pico-8 play session: hold → + tap 🅾, after a click and taps of 🅾, ❎, 🅾+❎, 🅾 in the second before t = 0

[t = 1 s] hold → ~1s, tap 🅾 ~2×
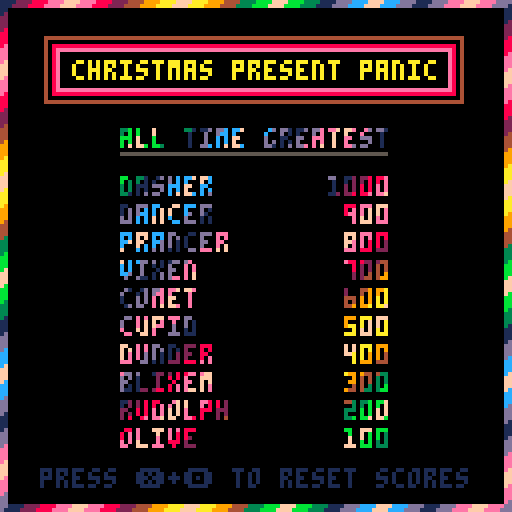

pico-8 cartridge
version 18
__lua__
--christmas present panic
--sorcery

--12/20/2019



function main()

_set_fps(60)

debug=false


story=[[
christmas time...

a busy time for most, but nary
a soul alive be as busy as the
jolly red man himself!

but there's some wildness afoot
this evening at the north
pole...

it seems in her desperation to
curb some of that business,
mrs. clause made a rash
purchase indeed!

"the gift master 3000! (as seen
 on tv!)"

it's not long before mrs. claus
realizes she has gotten much
more than she bargained for!

so, with the other elves on
vacation in tahiti, it's up to
you to put a stop to this
infernal machine!
]]

wontext=[[
b ivti gbmmt pwfs uif hsfbu
xijuf pg uif opsui qpmf.

xibu npnfout bhp xbt gjmmfe
xjui xijssjoh hfbst boe
gsfofujd dsboljoh ibt cffo
sfqmbdfe.

sfqmbdfe cz uif tpgu xijtqjoh
gmvssz pg topxgmblft esjgujoh
bmpoh uifjs voevmbuf dpvstf
upxbset uif fbsui cfmpx.

sfqmbdfe cz uif ivn pg dptnpt
txjsmjoh bcpwf jo uif opx
dsztubm dmfbs ojhiu tlz.

zpv ujmu zpvs ifbe cbdl up hbaf
pvu vqpo uif ifbwfot, mfbojoh
cbdl fopvhi up mfu zpvstfmg
gbmm joup uif topx't fncsbdf.

zpvs csfbui jt tujmm ipu, zpvs
diftu ifbwz, ifbsu qpvoejoh
bhbjotu zpvs fbs esvnt tp mpve
uifz njhiu svquvsf boe zfu zpv
gffm dbmn.

zpv eje ju. zpv cfbu uif
nbdijof. zpv cfbu uif peet.
zpv eje uif jnqpttjcmf!

cvu nptu jnqpsubou pg bmm,
zpv eje zpvs kpc boe zpv ofwfs
hbwf vq.

zpv joibmf effqmz boe mfu pvu b
mpoh tjhi, boe up uijol, uijt
xbt kvtu uif gjstu ebz po uif
kpc!

kvtu bt zpv gffm zpvstfmg bcpvu
up esjgu pgg up tmffq, zpv tff
tboub't tmfjhi gmz jo pwfsifbe
boe b tnbmm cpy cf upttfe gspn
uif tjef.

uif cpy gbmmt sjhiu joup zpvs
mbq xjui bmm uif hsbdf pg b
gfbuifs gspn uif tlz.

zpv tju vq fopvhi up pqfo uif
cpy boe jotjef zpv gjoe b
qbsdinfou, spmmfe, sjccpofe,
boe xby tubnqfe.

cfjoh dbsfgvm up opu ebnbhf ju,
zpv dsbdl uif xby boe vogvsm
uif qbqfs.

"jo uif obnf pg uif opsui qpmf
boe cz uif qpxfst jowftufe jo
nf cz uif tqjsju pg disjtunbt,
j ifsfcz efdmbsf zpv bo
pggjdjbm disjtunbt fmg.

tjhofe, tboub dmbvt"
]]

chr6,asc6,char6={},{},"abcdefghijklmnopqrstuvwxyz.1234567890 !@#$%,&*()~_=+[{]};:'|<>/?"
for i=0,63 do
  c=sub(char6,i+1,i+1)
  chr6[i]=c
  asc6[c]=i
end

char6=nil

mastscores="dasher,1000,dancer,900,prancer,800,vixen,700,comet,600,cupid,500,dunder,400,blixem,300,rudolph,200,olive,100"

cartdata("sorcery_christmas_present_panic")


if dget(63)!=1234.5678 then

  savescores(mastscores)
end

logo="a<;9bk]5?>x4@>#91o;k7>}5?>@y0<#8rsy b(sy?n@e?f@e?rxy0ei!co$6y.;0b%sy?nhead_5_bb~q<h37rc6toi!cgz6vkiidkz6$e]5+bb~q<x2qame?rxy90i!cg$7rk#ig8sy/vb~v2xfax_57n=68ei cg$6r8y0bs=6#e!5q02e}br=r<xy9e;ibkz7rky0dk=6qg;l6e!522hh?fwkkg:6roijd/ci7>}5?>h277s78ey0eo$6 i;l7>}5?>h27>cibkj7vk;l!e!522hh? gkakz7xk;k%:hejh_3q02e?f]27b}y a#0iw$6#i!26nxy/vb~v2xfax_57rhy+j!ip4ij8vxy=f]5+bb~q<x2qame?fh6_fg36vxy7#;l0zhy=f]5+bb~q<x2qame?jy27rhy{jgkb/sy=fw36jxy_f;5s<x2s[}6=fg36z@y@e#j0jsy[fg36jxy=j;5?>@2bc56=fg36zhy~f!jbs8y=vw36nhy+f!2e/}5/ji<boxy+fw37fhy!e;i7 @y+*]2bc?6?>x4cg56[$g28jxy e#i7_hy_jgk7rx6=p;5?r@6=hy3738y{bwjbkcy>n!k7vx6[p;5?j;<b.xy$eg3 bs68aw58*sy]f#>d/@4co)6}f]k6f}y=fw68a]2 nxy&e]3c4)6?rh7+ly47*=y]bw68a!27nsy+bgl7 x6;?#7]h;47_sy}bw68a!26vcy[b]k7$}6??5<c=xy,i]36f#i7fhy ag36*sy>r;?'p#57 8y:bw69aw27rcy[b]k7>x2j(57?jxy$a]46f;i0nsy[b]k7>@4n/}377cy<bw6,ew36*sy?>}5?bxy#a]2 jhyb(cy{f]k7>}5?>h277cy_j]i7bxyb(sy=jgl7>}5?>h277cy~f!j6bhy6eil0:8y?>}5?fgk6bhy@igib/=l6m]5pp<5'fwk73sy7e;l)asz{><+d?x28>=i6js8)0czp?&+|nglc4c80e;l0<2~5m_+b,wles=77q;l7[<h5mr+ >=9cgz6)&<h5[_=6>8ibs:7tgylj?_h52r=)es6rwy b=s=5<_h36<jkg:6vg#icwc=zq/hva:h362jb%$6qgy0bg=602<g7ly;5qb05<regts6zsy0bcc782&h6ti;5qb05<_ehls6sk;0dcj7rgiih?be7di;bc4e9}r05<rfhhs6t4; ac8_4m4e6dy;ao467+r05<bggp#0f.$6f?r;_n469ti;2e:hq0|hfty0hkz6f?be7t@;eg766)705ale~cb&qale+/befty0egz6f?re7x};ao_66)b06c$h~cb&qale~cr&_f|hrum8rcy_5e7;{f467t;;1aj#q]b&qale~cb&qe|2_/7ee@y_5er;ak(27l;:3ej#q=b&qale~cb&qe|2+/7efxy_5eb:bs(67dx;5eb07c:g~cb&qale~c_&=b1m_/_efli_5e7;=j467ly;=j(hrg.0.ele~cb&qa,m_cx&~q|htqm6e?re6db;{f460xh;4a:#q%b&qale~cr&+ilm_kh&5q__5ib;qaoe6t};ag438|b09c$g_cb&qal2=gt&~e|2_/rfe?7e6db;qaoe6h@;bgo67px;5e:#r!b&qale~o}&~e13=/bfc?bf6db;qaoe8p#;ag(26?r0 czg_cb&[f1m[wh&5ub~5yb;qaoe6db;qiy;~fo60?b0!gzg=k@&_e,m_k@&5<7h6db;qaoe6d7;=b467?ber4k01q1m[kt&~f|h5<re6db;qaoe6db;+n/hqej%r=r&~i,2_k+*5<7h6db;qaoe6db;+f/hqe$%q]7&{f1m_s+&5<bh6db;qaoe6db;_f/hqe:%r'r&{nlmtmd&5<rh6db;qaoe6d7;5ar0*c:h_s@&[e7m~/_h46/hqe$,q/be_g}&_mln~/_h5<_fr/.05a_&ralm_c+&_e|h5<_hvi:,7g:huelm~gd&rm|h5<_hui:,0c:hualn~/_h5<rgr/%$q/bf_kt&52b&5<_hqa:,@g:huq|hxi|h5;r0)8.05<7h{/_h3a:,%c:h5[_*5<bhq/%%q/_h.&|h5&b0)%k05<bg?/_hza:,%g:h5e_)>/_hraj,7+k05[_)?!|hwi10%o/%q/bg?/|)?!l0$w(%q/|)?/|)?k10#c428@.0?/|)?/|)=g:$7lh;$g:)?/|)?/,&r4k;f4%0?/|)?/|)_kj%6px;@c:)?/|)?81ork'08g/269.0_<|)?/|)=%906o$mqgk77@.0[<|)?/|(<ej#s.d07ti$tkk0/<|)?',pu8t;[bo =iz#q/tm?/|)]/dmu%d;[f4osc.0?i+)?/l&?i90<ao7~boprc.0?m+)?=|p>i,m61i;/m:p{<|)]/tp+sd6{b;p_i:p}<|)_kt&?69&]eo37?9ms/do?],m_/do=8d;[f/n=!90?#+)}=t&?i1o6ti26,9&?[d&:<1&>i,p_(d;gcop_/9p_89)>i,p_(d;ao@6?e|p:a|m_4+(>m1p==d;{b/p=e|p:a|m=.d(=elo+]t&>eo37?+m=/do_o+&{ylm_8d*<e|p6ti26?9n=/+n=o+&[2,m~ot*<a|p~2i;?6t&?69&+mln[gd&[ulp~/tmcg@66?9o_/9n+s+&[e1m~st*|e|p_e43a/dp_/9n[s9&{e|m]%t&?md;{f/p>i|p{y,m+4+*'a|p[e436|+;>e|p{2,m+s+*'a|p{ao7_b4p }t&?ud(~q,m}%d&?yd;gc4p7lx;>e|p{[1m;!d&?296_ji;>ao37|t&?qd(_elm;8d&?6t;{f4p6xx;/e|p+0|m}8d&>e1o61x;>a42f/t&?m9(_y|n_=+&:a(37}t;bk@6?a|p[#lm].d&<u1o6p}66|t;[f;p~a|p+#lm{/+m]%d;_vy;>a46[b/p?y+)~wd&|2,o7t#26+9;ckh;?<9n?wd&|6|o6li38@9;_jy26?+p};|p_0|o6h#3bc(n7di3cg4o_/dp</tm'=d;]ji'co@66,9&?&d)+a|o|=t;[ji3bo@6+by;'m|p|#|p~~1p7px6[ji3box;|q|p'#|p~~,p7h@6[ji3bkx;<u,n~/9m;kd&<;,p7d@6[ji3bc@;<2,n~/9m}/dm//9;bs@6[fy;/2|p'2|p?/tm8t@6[j/p}4d&?it*?a+)~/9m0d@6_n/p~0|p'u|p~<l&?y+:?mt(?&+&?e+)_/+p?a9(?~9&?e+)_/+p?a+(?&9&?e+)=/+p/~|p<e|p_<,&?<dp/4d&?qd&?e+)+/+p'<l&?~d&?e+)[/+p}<,&?<+p?.|p?m+)[/dp~"

ywin="a6b25e_tjf:tcnk06ojty2>gqhb24a}fnv'tln:tbz7{3i*e9?b2r;0#t/[te*we2@r{ruof~$_r7we#w/0q78[16f7}xu3e7px;32[#fz:tdbkr)37{4u*e6xh;2yu$gn:tcb.r)fb[x2*gwpb;[fog~f7r0g$rr/0r8ce.vawewt_}vxr;_n4e~3_qqi[#s/et7fky6.gh3t_]vawe!@_qri[#s/eq6gu#eng##fb]v;3fu1ryti42697qsmu#t/eq9k[zqo!fzx7}1ugf6h@;yaee~j7q7o:tcb.q#f$yri3f59*g$rb;_j(hcb'0pruy;b:2qu*gtp_]v~wf9dh;saxgcf:tenw0}b:2r23fy5_[v[wf8hx;2<[r8n@0[bb0x<>[5e71ra@e7lx;.ecypn0y;fz2sa:[run#wlr]z<wywa4299bi8>uq8*x0~br[q(>#v1b{w<]ywa428dh;ve=ypj!5qcherd${tc*#yx_[r<g.wao28lh;se8zlb!g{jb0ren0qd'[rk>#rdr]x0@1xm427hbi# uyr0we=fr[q!30td.[7c*et,_5$rb2ri(28ds.gnwe!f7yqihesdj]r(>g?3@zye427h=.djw2rq]e9fr2qan#qdz[6gn#5d>f?{hzya427ds1bj]2qmgf br2qin0rhk]ry>e?>}297b;_boi,$xe7rryrage7b72q2>erd.[z<}5]jge~3r;66!5qegf6jbyrawe~r_[segeu1_5?$xyze8z?fhe7bb<qmwe6nb2re]erd7yrm*e?>}5~b]e~nbi!>}2qege~d_yqege7bbu5a3f?>}5_3bi >x3qege~drzqi]e&*_5?{@f6q]5}fbysm!f(vrzr<}5<vbi0>x4re!e6f7y5iryxege_v_5?rxe~fbi0>}4re]e@jr.riwetfbytmwe?>}2tacz?*xuuigg%zbvrawe7r_5?n@e6q]5>fve6rrv32{2teges>}5[fbi0b}&:nl5rj_xz_he7j_5?vhe6ug2~g9&{j1m_(}e|${5~r_59@};[bsz_b|m_kx&{a|5?>}5<b468x@;bg/2 jh&~e1m[g9&_a|5[3/5?>h;dg(27xi;+v!2~gt&~mlm=kt&?j@;ek/5?:h;ag460h#;bc/20n@&~elm_ct&=i|5_j/77?}5/b467d;;ak(67phz[f|m_o9&?j@;jg/5?{@;ago67dy;cko39rx*~2|5=j/87?}5>f/67p#;]n]2~o+&~a|m_/@;oc/5?_x:a4/39j}*=2157?i67,@g?rh;doo66py;]j]2~wh&=a13~=x;c(/669@eyl_5_3(6@x@y=b13_kd&{b|4 ,@;bc/3r~*e?b436li;{b438j})+%};?fo67t}e4hr56xx;cc436xxy+b13~od&{b148?@29l@e5l3e<>/;{f]2~wh&+a13~!x;?r@;=b_}vh_46xh;dc436xxy+b13~od&{bl47x@|_f42r<*{q&h;{b/66xh;{f]2~wh&+a13~8h;+vo/9hh;_br{x03e'b436pi;{b436rh&{b|m~wh&}fo29?p<0dhevdr>uyne'b436pi;{b436rh&{b|m~wh&}n/?[p4ewh_>sqne'b436pi;{b436rh&{b|m~wh&}j/?]loevl7/rm3e:b436pi;{b436rh&{b|m~wh&qyx;?lr>qaoetlr?rmne:b436pi;{b/4~wh&+a13~gba[boe{pb>qipe[l7[r<p<qmne:b436pi;{b/4~wh&+a13~gr;+boe[d_<q2pe[l7[qi5f=l7<rine;bb;{b/66xh;|>|&ri/2qqpe?l)esdr<rm}e=fr<qine}fb;{b/66xh;?3xg6dx;=b_?;l7[qepe_fq2rexa~fb<qine]fb2)p/5}7r;_f42q<p/sene=db2aehasaha_ba2qapesdb3=&he?>x2xa(27hxe>d_<a2b[qm5g+bb<qe3e+fd&~#xe?>@2ve429hhe}db>qepasiha_bb[q#pe_pr<qa3e_nt&_6xe?>h3te(27d#;vipe[tb3qaxeqd7/q2peqdb2+qlm}f_5?zxe7lx;dc4e=zr<tyhe+a_>t2)e=y1m{f_5?7x;=fo77dr3x2xe[a_?=d7m:k92r<}5:jo271i;r<h3qeon?hpa_~,m~f_5?_@;hgoe?nxe7xd>r05m?gde?>}575i;r6hea2xe6di;{qpf[lt)=<}5?j};fc(e]f73ra466pd&_[)m|k+5?>@39ty;sqxe[jr;bcon~g+/+0,m?>}5'j477hr4raq;cgon~kd/[2,m?>}5/jo77pb3sio76t9&?e1n?>}5?jx;fk(fae(76x9(|<}5?>x389#;am/77xd('<}5?>h47,;;jg(n{8+5?>}5<fo979y;;m1o?>}5?{h;mgo879+&;<}5?>@e|f/875#;;m|nq[xe?>}5qaye'f/875y;:m|nr#}e?>}5qe#e:j4871#;:m|nr6@ebc_5?vhe;b_6r6@;jg478hho+.9e}f_6q<}5{bb4qqie[b_289y;do(2;i|nsehe=rr6r<}5{f_3qeif=fb3)h(e=79&}ir2qa}e_hb6q<}5]f_3tm5f{>7e=79&]mb2tu)e?>@3r2@e]p_3wmxf=3+&]e72s25e?>@3qaie]fr/r2@f+nr;=fd&[m1naqxe;d_5?3heagr3qype+d_3wm@e8lxm:kt&~uhe:d_5?3hebcr3q&pe;n(f8di;=f9)~uhe+db>q<}5}br6qm}e=d_<qepe_j+26l;:cc(2_~,m{br>qipe?>@3qiye~br2qape}dr<qa}m+fo96lxm|ot3q0pe~j_5?jhebwr2qape=p7<qahm_cd36xi;fc(2_&|m{br<qy)e~d_5?fhf=lr2r0pe_elm[b476xi;=f9(+yhe_d7>qe5e]j_5}jr>rmha}drm_gd36xi;fc(2=6ln~f+2qepf=db<ry}e?zxe;db2_exe[hbm=ct36xi;fc/2+q1n_nt2q6?e{fr6q<h3rahe{d7<qa@m_zrm_gd3qeo76p#;+brp_bt&~exe]h_2qixecc_5[nr<qype~n92=q1m{f_'rixed792~i|mxmxe~j76r<h3rape:dbn=ft*_q}hrexejbb3_qln}3b6q<@3sype_d7m~gd2=ulm[>_e~b7srm@m}.t2sm)e?3@e{dr<qad&~aln{gd35mb2q&ee{j9(_exe]h_5}fr<qipe_dr&~&1m[>rflbr3=0|m~b7<qqpe?7xe_lr<qad&=&lm[>rflbr3_2|m~gd2qupe_d_5=rt2qupe~elm~jt(_m}hvqeefbr3_u1n~gd2q6pe?jhm=gt2sepa_a1m~rd(_m}hviuefbb3=u1m_bt&_ahe_db>u<xm=wte_e1m=n+*_qhg~3r2wmue[jd*_ihm_gd2qe?e_dr<r<x2_u|m=gd3_6,m{rr3s6xf~zd*=ixm~gd2q2?e?r}m;gt3_01m?>x2_a|m{k92_a,mru)e?3xn{gt3_#lm?>x2_#1m+f9&=y72=<@3=u1m]b+&}<}5_jt(~uxm+sde{alm?7xm[g93_ilm?>@4]mlm{f+*{e1m? hm{c93_e1m?>}5~f9&~uxm>k+5'fd*_uxn?>}5~f9&~uxm's+5|fd*=u@m?>}5=jt&~uxm}s+5?bt*[<}5? hn{b+*=<}5=bd(_<}5?$}m[f9*_<}5_n9&}<}5?>@2=ylm?>@2_q|n?>}5?b@m}g+5?jxm+g+5?>}5}f9&~q1m?>@2_i1m?>}5? hn+g+5?nxn?>}5?_@m+c+5?v}m?>}5?>hm=g+5?>}5?>}5:jd&_<}5?>}5?>x4[<}5?>}5?>}4=<}5?>}5?>}5?>}5?>}5?>}5?>}5?>}5?>}5?>}5?>}5?>}5?>}5?>}5?>}5?>}5?>}5?>}5?>}5?3h2"

_n=nil _0=false _1=true hu=0

first=1

wingame=0

gameovr=0

fadedir=0 fadepos=0

scrn={}

butn={} butc={} nobutn=0
for i=0,5 do
  butc[i]=0
end

gamename="christmas present panic"

colorset={4,0,8,14,0,10}

lev={}
lev[1]={1,1,1,1,1,1,1,1,1,1,1,1}
lev[2]={2,2,2,2,2,2,2,2,2,2,2,2}
lev[3]={3,3,3,3,3,3,3,3,3,3,3,3}
lev[4]={1,1,2,1,1,2,1,1,2,1,1,2}
lev[5]={1,2,1,2,1,1,2,1,2,1,2,1}
lev[6]={2,2,3,2,2,3,2,2,3,2,2,3}
lev[7]={2,3,2,3,2,3,2,3,2,3,2,3}
lev[8]={1,2,3,1,2,3,1,2,3,1,2,3}
lev[9]={1,3,2,3,1,3,2,3,1,3,2,3}
lev[10]={1,1,2,1,2,2,3,2,3,3,1,3}

sc=0

wontext=decrypt(wontext)

::hi_scores::

skip=0

loadscores()

if gameovr==1 and wingame==0 then
  hiscore(1,nam,sc)
  savescores(scores)
  gameovr=0
elseif first==1 then
  fadeout()
  fadedir=-1
  hiscore(0)
end

loadscores()

men=3

bigt=0

box={}

hit=0

tmo=rand(60,120) tms=120

mx=1 mxa=.5

ce=0 hx=60 hsx=0 hsy=0

boxc=1 cea=.1

bt4=0

perf=1

bonc=0

nokey()

if first==1 then

fadeout()
fadedir=-1
t=0
b=rnd(128)
c=0

repeat
 cls()
 spr(128,36,0,7,2)
 prit(16,"presents",7,0)
 prit(36,"dw817",7,0)
 prit(60,"chris",7,0)
 prit(84,"scrub",7,0)
 prit(108,"cable",7,0)
 for i=0,127 do
  for j=0,127 do
   if(pget(j,i)==7) pset(j,i,(i+t)%6+8)
  end
 end
 spr(137,58,24,1.5,1.5)
 spr(141,58,48,1.5,1.5)
 spr(135,58,72,1.5,1.5)
 spr(139,58,96,1.5,1.5)
 prit(42,"programmer+pixelart",7,0)
 prit(66,"artist+illustrations",7,0)
 if(b>1) prit(90,"titles+musician",7,0) else prit(90,"boom operator",7,0)
 prit(114,"crosscheck+writer",7)
 t-=0.7
 c+=1
 if (c==30) music()
 flp()
 holdframe()
until btn(4)
nokey()

end

if (debug) goto skip

if (story>"") tellmeastory(story)
story=""

pal()
fadepos=0
if wingame==1 then
  decompres(ywin)
else
  decompres(logo)
end

if wingame+first>0 then
  for i=0,255 do
    for j=0,i do
      pset(i-j,j,i+j)
    end
    pause(2)
    for j=0,i do
      pset(i-j,j,sget(i-j,j))
    end
  end
end

reload()

if wingame==0 and first==1 then
  pause(40) sfx(52)
  prit(69,gamename,7)
  pause(40)
  sfx(58)
  prit(120,"press a key to begin",7)
  music(1)
elseif wingame==1 then
  music(3)
  waitkey()
end

if first==1 then
  waitkey()
end

if wingame==1 then
  tellmeastory(wontext)
  k=""
  hiscore(1,nam,sc)
  savescores(scores)
  if k=="o" then
    hiscore(0)
  end
  gameovr=0
  wingame=0
end

::skip::

if wingame==1 then
  hiscore(nam,sc)
  wingame=0
  goto hi_scores
end

cls()color(7)
fadedir=-1
fadeout()
fadedir=-1

c=0
sfx(52)
repeat
  cls()
  if c%4<2 then
    prit(61,"press 1 player button",7)
  end
  c+=1
  getkey()
  flp()
until anybutn
nokey()
sfx(58)
fadeout()
fadedir=-1
first=0
sc=0
music(7)
repeat

if (hit==-1) sfx(51)

update()

spr(27+perf,81,0)

for i=2,men do
  spr(26,80-i*8,0)
end

sspr(16,8,16,16,mx,9)

spr(10,0,ce*6+cea+13)
spr(13,120,ce*6+cea+13)

if cea>0 then
  if ce==10 then
    wongame()
    cls()
    goto hi_scores
  end
  cea+=.1

  poke(16676,cea+ce*6)
  sfx(57)

  if cea>=6 then

    mxa=.5+ce*.05

    cea=0

    ce+=1

    sfx(56)

    perf=1

    bigt=0

bonc=0

  end

  bigt=0
end

for i=1,14 do
  spr(11+mx%2,i*8,ce*6+cea+13)
end

if (hit==1) sfx(59)

if (hit>0) hit+=1

if (hit==80) hit=-1 men-=1

if men==0 then
  gameover()
  goto hi_scores
end

if hit>=0 then
  spr(52+hit/16,hx,116)
else

  sspr(100,18,8,12,hx-1,114)
end

if (btn(3) and ce<=3) hit=-1

if hit<=0 then
  if (btn(0)) hx-=1
  if (btn(1)) hx+=1

  if ((btn(5) and bt4==0) or btn(4)) and hsy==0 and hit<=0 then

    hit=0

    hsy=112

    hsx=hx+1

    sfx(63)

    bt4=1

  elseif btn(4)==false and btn(5)==false then

    bt4=0
  end
end

if hsy>0 then

  spr(58,hsx,hsy)

  hsy-=2


  v=ce*6+18

  if (bonc==0) v=0
  if hsy<=v then

    hsy=0

   if (#box>0) perf=0

  end
end

hx=mid(0,hx,120)

mx+=mxa

if (mx<1 or mx>111) mxa=-mxa

if bigt==1500 then

  addbox(mx+3,18,4)

end

bigt+=1

if (bigt>1500) bigt=1501

if tmo>0 then
  tmo-=1
else

  if tms>0 then
    tms-=1

  elseif boxc>0 then

    if ce>0 then
      addbox(mx+3,18,lev[ce][boxc])
    end

    tms=(10-ce)*10

    boxc+=1

    if (boxc==13) boxc=0
  end
end  

for i in all(box) do

  if i.a<2 then

    if (i.t==3) sfx(60)

    i.x+=i.ax
    i.y+=i.ay

    spr(1+i.t*2+i.a,i.x,i.y)

  else

    spr(34+i.a,i.x,i.y)
    i.a+=.1
    if i.a>=10 then

      del(box,i)

      sc+=(i.t+1)*10

      if (i.t==3) sc+=60

      if #box==0 then

        tmo=rand(60,120)+60*ce

        boxc=1

        cea=.1

        if perf==1 then

          sfx(55)

          perf=2

          men+=1

        end
      end
    end
  end

  if abs(hx-i.x-3)<5 and i.y>=112 and hit==0 then

    hit=1

  end

  if hsy>0 then
    if abs(hsx-i.x-3)<5 and abs(hsy-i.y)<6 and i.a<2 then

      sfx(62)

      i.a=2
      hsy=0

      if (i.t==3) bigt=0

    end
  end

  if i.x>=120 or i.x<=0 then
    i.ax=-i.ax
  end

  if i.y<=ce*6+18 or i.y>=120 then

    if i.t==3 and i.y>=120 and hit>=0 then

      hit=1
    end

    if i.y>=120 or (i.y<=ce*6+18 and i.ay<0) then
      i.ay=-i.ay

      if (i.ay<0) bonc=1

    end
  end

  if i.a<2 then
    i.a=(i.a+.1)%2
  end
end

if perf==2 then
  print("perfect! bonus man",28,60,7)
end

flp()

until forever

end

function decrypt(t)
local chr,asc,alph,r,c={},{},"abcdefghijklmnopqrstuvwxyz",""
  for i=0,25 do
    c=sub(alph,i+1,i+1)
    chr[i]=c asc[c]=i
  end
  for i=1,#t do
    c=sub(t,i,i)
    if asc[c]!=nil then
      r=r..chr[(asc[c]-1)%26]
    else
      r=r..c
    end
  end
  return r
end

function tellmeastory(t)
local v=8
  for i=1,17 do
    t="\n"..t
  end
  pal()
  pal(15,0,1)
  repeat
    cls() clip()
    prit(122,"press 🅾️ faster ❎ exit ",1)
    sspr(16,24,8,8,0,114,128,8)
    sspr(16,24,8,8,0,0,128,8)
    clip(0,8,128,105)
    print(t,1,v+1,1)
    print(t,0,v,12)
    v=v-.1
    if (btn(4)) v=flr(v)
    for i=0,15 do
      spr(48,i*8,106)
      spr(49,i*8,8)
    end
    flip()
  until btnp(5)
  cls()
  fadedir=-1
end

function wrap(a,b,c)
  if (b>c) b,c=c,b
  repeat
    if (a<b) a+=c-b+1
    if (a>c) a-=c-b+1
  until a>=b and a<=c
  return a
end

function yank(t)
local r
  t=t..","
  r=sub(t,1,instr(t,",")-1)
  t=sub(t,instr(t,",")+1)
  if (t==",,") t=""
  return r,t
end

function instr(a,b)
local i,r=0
  if (a==nil or a=="" or b==nil or b=="") return 0
  for i=1,#a-#b+1 do
    if (sub(a,i,i+#b-1)==b) return i
  end
  return 0
end

function vlenx(t)
local r,x,y,c=0,0,1
  for i=1,#t do
    c=sub(t,i,i)
    if c=="," then
      x=0 y+=1
      doubvlenx=0
    else
      x+=1
      if (doubvlenx==1) x+=1
      if (r<x) r=x
    end
  end
  doubvlenx=0
  if vlenyflag then
    return y
  else
    return r
  end
end

function menu(t)
local c,mh,mv,mx,my,m,n,mo
doubvlenx=1
local x,y,mop=vlenx(t),0,{}
local rep,fra="",{0,2,8,9,0}
local ov=0
  nokey()
  repeat
    mop[y],t=yank(t)
    y+=1
  until t==""
  mo=mop
  mx=x*4+14
  my=y*10+10
  mh=62-mx/2
  mv=62-my/2
  y-=1
  for i=mv,mv+my do
    for j=mh,mh+mx do
      n=pget(j,i)
      rep=rep..chr6[n]
    end
  end
  for i=0,5 do
    rectfill(mh+i,mv+i,mh+mx-i,mv+my-i,colorset[i])
  end
  c=colorset[6]
  for i=0,y do
    print(mop[i],mh+7,mv+7+i*10,c)
    c=6
    if i==0 then
      m=#mop[0]
      for j=0,4 do
        for l=m*4-1,0,-1 do
          line(mh+7+l*2,mv+7+j,mh+7+l*2+1,mv+7+j,pget(mh+7+l,mv+7+j))
        end
      end
    end
  end
  v=1
  x=mx-12
  m=y
  enflag=1
  sfx(52)
  repeat
    for i=0,1 do
      for j=0,6 do
        for l=0,mx-12 do
          x=mh+6+l
          y=mv+6+v*10+j
          pset(x,y,6-pget(x,y))
        end
      end
      if (i==0) waitkey()
    end
    if (butn[0] or butn[2]) v-=1
    if (butn[1] or butn[3]) v+=1
    if (v!=ov) ov=v sfx(54)
    v=wrap(v,1,m)
  until butn[4]
  x=1
  for i=mv,mv+my do
    for j=mh,mh+mx do
      n=asc6[sub(rep,x,x)]
      pset(j,i,n)
      x+=1
    end
  end
  k=sub(mop[v],1,1)
  enflag=0
  sfx(58)
  pause(10)
end

function trim(a)
  local b,c,d=0,0
  for i=1,#a do
    d=#a-i+1
    if sub(a,i,i)!=" " and b==0 then
      b=i
    end
    if sub(a,d,d)!=" " and c==0 then
      c=d
    end
  end
  return sub(a,b,c)
end

function charset(a,b,c)
  return sub(sub(a,1,b-1)..c..sub(a,b+1),1,#a)
end

function loadscores()
  scores=""
  for i=1,255 do
    c=peek(24063+i)
    if c!=0 then
      scores=scores..chr6[c-1]
    else

      break
    end
  end
end

function savescores(t)
  for i=0,62 do
    dset(i,0)
  end

  dset(63,1234.5678)

  for i=1,#t do
    poke(24063+i,asc6[sub(t,i,i)]+1)
  end
end

function nano()
local hue,c={1,13,14,15,14,13,1,2,8,14,15,14,8,2,4,9,10,15,10,9,4,3,11,15,11,3,1,13,12,15,12,13}
  for i=0,127 do
    for j=0,127 do
      if scrn[j][i]>0 then
        c=hue[flr((i+j+hu)/4)%32+1]
        pset(j,i,c)
      end
    end
  end
  flp()
  getkey()
  hu=(hu+1)%128
end

function pad(a,b)
  for i=#a+1,b do
    a=a.." "
  end
  return sub(a,1,b)
end

function hiscore(mode,name,score)
local so,scs,sc,hue
local spe,p,l,m,r,t1,t2,rv,n,c,v,e,x,y,ox,ok,t={},1,#gamename*2,0,0,"",""
  nokey()
  so,scs={},scores
  for i=1,10 do
    spe[i]=0
  end
  if (tostr(name)==_n) name=""
  if (tonum(score)==_n) score="0"
  cls()
  rect(1,1,126,126,7)
  rect(127,127)
  print("all time greatest",30,32)
  if score>"0" then
    scs=scs..",*,"..score
  end
  scs=scs..","
  e=0
  for i=1,#scs do
    c=sub(scs,i,i)
    if c=="," then
      m=1-m
      if m==0 then
        so[p]=""
        if t2==score and sub(t1,1,1)!="@" and e==0 then
          t1="*"
          e=1
        end
        for j=#t2+1,5 do
          so[p]=so[p].." "
        end
        if sub(t1,1,1)=="@" then
          t1=sub(t1,2)
          spe[p]=1
        end
        so[p]=pad(so[p]..t2..t1,16)
        t1="" t2="" p+=1
      end
    else
      if m==0 then
        t1=t1..c
        if e==1 and c=="*" then
          break
        end
      else
        t2=t2..c
      end
    end
  end
  repeat
    ok=1
    for i=1,#so-1 do
      if so[i]<so[i+1] then
        so[i],so[i+1]=so[i+1],so[i]
        ok=0
      end
    end
  until ok==1
  c=#so
  if (c>=11) so[11]=_n c=10
  y=6+11-c r=0
  v=(72-(y*c/2))-(10-c)*.5
  for i=1,c do
    if sub(so[i],6,6)!="*" then
      print(sub(so[i],6),30,v+i*y)
    end
    print(sub(so[i],1,5),78,v+i*y)
    if sub(so[i],6,6)=="*" then
      rv=v+i*y
      r=i
    end
  end
  if (r==0) mode=0
  for j=0,127 do
    scrn[j]={}
    for i=0,127 do
      c=0
      if (pget(j,i)>0) c=1
      scrn[j][i]=c
    end
  end
  print(gamename,64-l,15,colorset[6])
  for i=0,4 do
    rect(56-l+i,8+i,70+l-i,26-i,colorset[i])
  end
  line(30,38,96,38,5)
  if mode==0 then
    print("press ❎+🅾️ to reset scores",10,117,1)
  else
    print("enter in your name",28,117,1)
    t=sub(so[r],6) x=0 hu=4
    if sub(t,1,1)=="*" then
      if name=="" then
        t=pad("a",11)
      else
        t=pad(name,11)
      end
    end
    for i=11,1,-1 do
      c=sub(t,i,i)
      if (c!=" " and x==0) x=i
    end
    y=asc6[sub(t,x,x)]
    x-=1 ox=0
  end
  repeat
    nano()
    if mode>0 then
      c=8
      if butn[4] or (nobutn==7 and hu%16<8) then
        c=0
      end
      if mode>0 and butn[4]==false then
        rectfill(29+ox*4,rv-1,33+ox*4,rv+5,0)
        ox=x
      end
      rectfill(29+x*4,rv-1,33+x*4,rv+5,c)
      if butn[0] and x>0 then
        t=charset(t,x+1,chr6[y])
        y=asc6[sub(t,x,x)]
        x-=1
        sfx(53)
      elseif (butn[1] or butn[4]) and x<10 then
        x+=1
        t=charset(t,x,chr6[y])
        y=asc6[sub(t,x+1,x+1)]
        sfx(53)
      elseif butn[2] then
        y-=1
        sfx(54)
      elseif butn[3] then
        y+=1
        sfx(54)
      end
      if butn[5] then
        y=37
        t=charset(t,x+1," ")
        sfx(60)
      end
      y%=38
      print(chr6[y],30+x*4,rv,7)
      print(sub(t,1,x),30,rv,7)
    else
      if btn(4) and btn(5) then
        menu("reset,okay,cancel")
        if k=="o" then
          scores=mastscores
          savescores(scores)
          hiscore(0)
          return
        end
      end
    end    
  until butn[4]
  if mode==1 then
    x-=1
    c=sub(t,1,x+1)
    so[r]=sub(so[r],1,5)
    so[r]=so[r]..pad(sub(c,1,x+1),11)
    t=""
    for i=1,10 do
      if spe[i]==1 or i==r then
        t=t.."@"
      end
      t=t..trim(sub(so[i],6))..","
      t=t..trim(sub(so[i],1,5))
      if (i<10) t=t..","
    end
    c=trim(c)
    name=c
    if name=="" then
      name="no-name"
    end
    menu(name.."?,okay,cancel")
    if k=="c" then
      menu("skip?,okay,cancel")
      if k=="c" then
        hiscore(1,name,score)
        return
      end
    else
      scores=t
      sfx(58)
    end
  end
end

function fadeout()
  fadedir=1
  for i=0,21 do
    flp()
  end
end

function fadein()
  fadedir=-1
  for i=0,21 do
    flp()
  end
end

function fade()
local fade,c,p={[0]=0,17,18,19,20,16,22,6,24,25,9,27,28,29,29,31,0,0,16,17,16,16,5,0,2,4,0,3,1,18,2,4}
  pal()
  for i=0,fadepos do
    if i%2==1 then
      for j=0,15 do
        c=peek(24336+j)
        if (c>=128) c-=112
        p=fade[c]
        if (p>=16) p+=112
        pal(j,p,1)
      end
    end
  end
  fadepos+=fadedir
  if (fadepos<0) fadedir=0 fadepos=0
  if (fadepos>21) fadedir=0 fadepos=21
end   

function getkey()
local b
  if butn==_n then
    butn={} butc={}
    for i=0,5 do
      butc[i]=0
    end
  end
  anybutn=_0
  for i=0,5 do
    butn[i]=_0
    if btn(i) then
      nobutn=0
      butc[i]+=1 b=butc[i]
      if b==1 or (b>16 and b%3==1) then
        butn[i]=_1
        anybutn=_1
      end
    else
      butc[i]=0
    end
  end
  if anybutn==_1 then
    nobutn=max(nobutn-1,0)
  else
    nobutn=min(nobutn+1,7)
  end
end

function waitkey()
  nokey()
  fadedir=-1
  repeat
    getkey()
    flp()
  until anybutn
end

function prit(y,t,p,no)
local o,e,c={[0]=-1,-1,0,-1,1,-1,-1,0,1,0,-1,1,0,1,1,1,0,0},0
  if (no!=nil) e=8
  for i=e,8 do
    if (i==8) c=p
    print(t,64-#t*2+o[i*2],y+o[i*2+1],c)
  end
end

function pause(n)
  if (debug or skip>0) n=0
  for i=1,n do
    if (btn(4)) skip=5
    flp()
  end
  if (skip>0) skip-=1
end

function nokey()
local c=0
  repeat
    for i=0,5 do
      if (btn(i)==true) c=0
    end
    c+=1
  until c==16
  for i=0,5 do
    butn[i]=false
  end
end

function wongame()
  music(-1)
  fadeout()
  fadedir=-1
  if (nam==nil) nam=""
  sc+=500
  sc=""..sc
  wingame=1
  gameovr=1
end

function gameover()
local snow,b={}
  music(-1)
  nokey()
  for i=1,100 do
    b={}

    b.x=rnd(128)
    b.y=rnd(128)
    b.ax=-1+rnd(2)
    b.ay=.5+rnd(.5)
    add(snow,b)
  end
  fadeout()
  cls()
  fadedir=-1
  music(5)
  repeat
    update()
    for i in all(snow) do
      pset(i.x,i.y,7)
      i.x+=i.ax i.y+=i.ay
      if (i.x<0 or i.x>127) i.x=127-i.x
      if (i.y>127) i.y=0
    end
    sspr(0,32,40,24,44,52)
    flp()
  until btnp(4)
  pal()
  fadeout()
  fadedir=-1
  if (nam==nil) nam=""
  sc=""..sc
  gameovr=1
end

function update()
  cls()color(7)
  ?"score="..sc
  if ce>0 then
    print("ceiling="..11-ce,89,0)
  end
end

function addbox(x,y,t)
local sx,sy,b=1,1,{}
  b.x=x
  b.y=y
  if (t==2) sx=1.5
  if (t==3) sy=1.5
  if (t==4) sx=0 sy=.5
  b.ax=sx

  if (rnd()<.5) b.ax=-sx
  b.ay=sy
  b.t=t-1
  b.a=0
  add(box,b)
end

function decompres(t)
local b,p,c,n=0,1,0,0
  for i=-1,16383 do
    if n>0 then
      n-=1
    else
      c=0
      for j=0,7 do
        if band(asc6[sub(t,p,p)],2^b)>0 then
          if j<4 then n+=2^j else c+=2^(j-4) end
        end
        b+=1 if (b==6) p+=1 b=0
      end
    end
    sset(i%128,i/128,c)
  end
end

function flp()
  fade()
  flip()
end

function rand(a,b)
  if (a>b) a,b=b,a
  return a+flr(rnd(b-a+1))
end

main()
__gfx__
00000000000011000011000000002200002200000000330000330000dcd0fef0dcd0fef008000000000500000000000000000000000050000000055555000000
0000000000d6d100001d6d00008682000028680000b6b300003b6b00cdc2efe0cdc2efe008000000505000000000000000000000000005050005566666550000
0070070011d7ddd00ddd7d11228788800888782233b7bbb00bbb7b33dcd2fef0dcd2fef008000000606500000000000000000000000056060056600000665000
000770001ddee760067eedd1288ff760067ff8823bbaa760067aabb3022822000227220008880000707776507676767667676767056777070560000000006500
00077000067eedd11ddee760067ff882288ff760067aabb33bbaa760fef2dcd0fef2dcd008888000606500000000000000000000000056060560aa9998806500
007007000ddd7d1111d7ddd008887822228788800bbb7b3333b7bbb0efe2cdc0efe2cdc008888000505000000000000000000000000005055600aa0000800650
00000000001d6d0000d6d1000028680000868200003b6b0000b6b300fef0dcd0fef0dcd000000000000500000000000000000000000050005600bb0000000650
00000000001100000000110000220000000022000033000000003300000000000000000006777600000000000000000000000000000000005600bb0000000650
55555555555555500055555555555000dcd0fef000000000000000000006000000006000000000000028e8200151510008787800000000005600cc0000000650
50000000000000500567777777776500cdc2efe00044000000004400006060000006060000000000028e82070515150007878700000000005600cc0000f00650
55505550555055505677c77777c77650dcd2fef00445400000045440060776000067706000000000066666000051500000787000000000000560ddeeeff06500
5050500000505050577ccc777ccc77500222220004544400004445406077776006777706000000007fcfcf700005000000070000000000000560000000006500
50505050505050505777777777777750fef2dcd00044544004454400067777766777776000000000777f777000010000000d0000000000000056600000665000
5000505050500050577ccc777ccc7750efe2cdc00004445005444000006777600677760000000000777777700015100000ded000000000000005566666550000
55555050505555505777c77777c77750fef0dcd00000450000540000000676000067600000000000077f770000010000000d0000000000000000055555000000
50000055500000505787777777778750000000000000000000000000000060000006000000000000007770000000000000000000000000000000000000000000
555550505055555057887777777887500000770000007700000077000000c70000000c0000000000000000000000000000000000000000000000000000000000
5000505050500050578e8877788e8750007777000077770000c77700000c77000000c70000000c00000000000000000000000000000000000000000000000000
50505050505050505778ee888ee8775077777770c77777700c77777000c77770000c77700000c7c000000c00000000000000e2e2e00000000000000000000000
5050500000505050577788eee88777507777777077777770c77777700c77777000c777c0000c7c000000c0000000c00000002000200000000000000000000000
5550555055505550567777888777765007777777077777770777777c077777c00c777c0000c7c000000c0000000c00000000e080e00000000000000000000000
50000000000000500567777777776500077777770777777c077777c007777c000777c0000c7c000000c000000000000000002070200000000000000000000000
55555555555555500055555555555000007777000077770000777c000077c000007c000000c0000000000000000000000000e080e2e200000000000000000000
00000000000000000000000000000000007700000077000000770000007c000000c0000000000000000000000000000000002070000e00000000000000000000
000f0000ffffffff111111110000000007000000700000000000000000000000000000000000000070000000000000000000e080070200000000000000000008
0f000f00fff0ffffdddddddd00000000080000000080000070000000000000000000000000000000600000000000000000002070080e00000000000000000088
f00f00f0f0fff0ffeeeeeeee0000000007000000700000000080000000000000000000000000000060000000000000000000e008700200000000000000000888
f0f0f0f00ff0ff0f7777777700000000080000000080000070000000708000000000000000000000400000000000000000002e00002e00000000000000008888
0ff0ff0ff0f0f0f0eeeeeeee000000000700800070000800008000007000000077000000000000004000000000000000000002e2e2e000000000000000088888
f0fff0fff00f00f0dddddddd00000000080070000087000070000080708000007880000078800000500000000000000000000000000000000000000000888888
fff0ffff0f000f001111111100000000007800000700800007878000078780800787808077887880500000000000000000000000000000000000000008888888
ffffffff000f00000000000000000000000000000000000000000000000000000000000000000000000000000000000000000000000000000000000088888888
00000000000000000000000000000000000000000000000000000000000000000000000000000000000000000000000000000000000000000000000000000000
00000000000000000000000000000000000000000000000000000000000000000000000000000000000000000000000000000000000000000000000000000000
00000000000000000000000000000000000000000000000000000000000000000000000000000000000000000000000000000000000000000000000000000000
00000111111000000000000000000000000000000000000000000000000000000000000000000000000000000000000000000000000000000000000000000000
00001177771011111111111111001111100000000000000000000000000000000000000000000000000000000000000000000000000000000000000000000000
00011717111017117771717771101777110000000000000000000000000000000000000000000000000000000000000000000000000000000000000000000000
00017117771111711711171717101711711100000000000000000000000000000000000000000000000000000000000000000000000000000000000000000000
00017117117111771710171717101717117100000000000000000000000000000000000000000000000000000000000000000000000000000000000000000000
00017117117117111710171117101771171100000000000000000000000000000000000000000000000000000000000000000000000000000000000000000000
00011711171117117711171117111711711000000000000000000000000000000000000000000000000000000000000000000000000000000000000000000000
00001177711011771771117111711177110000000000000000000000000000000000000000000000000000000000000000000000000000000000000000000000
00000111110001111111011101110111100000000000000000000000000000000000000000000000000000000000000000000000000000000000000000000000
00001177711011100000111110000111110000000000000000000000000000000000000000000000000000000000000000000000000000000000000000000000
00011717171117111111177711001171711100000000000000000000000000000000000000000000000000000000000000000000000000000000000000000000
00017117717117717771171171111777177100000000000000000000000000000000000000000000000000000000000000000000000000000000000000000000
00017117117111711711171711711171111100000000000000000000000000000000000000000000000000000000000000000000000000000000000000000000
00017117717101711710177117111171110000000000000000000000000000000000000000000000000000000000000000000000000000000000000000000000
00011717171101177710171171101771710000000000000000000000000000000000000000000000000000000000000000000000000000000000000000000000
00001177711000117110117711001177110000000000000000000000000000000000000000000000000000000000000000000000000000000000000000000000
00000111110000011100011110000111100000000000000000000000000000000000000000000000000000000000000000000000000000000000000000000000
00000000000000000000000000000000000000000000000000000000000000000000000000000000000000000000000000000000000000000000000000000000
00000000000000000000000000000000000000000000000000000000000000000000000000000000000000000000000000000000000000000000000000000000
00000000000000000000000000000000000000000000000000000000000000000000000000000000000000000000000000000000000000000000000000000000
00000000000000000000000000000000000000000000000000000000000000000000000000000000000000000000000000000000000000000000000000000000
00000000000000000000000000000000000000000000000000000000000000000000000000000000000000000000000000000000000000000000000000000000
00000000000000000000000000000000000000000000000000000000000000000000000000000000000000000000000000000000000000000000000000000000
00000000000000000000000000000000000000000000000000000000000000000000000000000000000000000000000000000000000000000000000000000000
00000000000000000000000000000000000000000000000000000000000000000000000000000000000000000000000000000000000000000000000000000000
00000000000000000000000000000000000000000000000000000000000000000000000000000000000000000000000000000000000000000000000000000000
00000000000000000000000000000000000000000000000000000000000000000000000000000000000000000000000000000000000000000000000000000000
00000000000000000000000000000000000000000000000000000000000000000000000000000000000000000000000000000000000000000000000000000000
00000000000000000000000000000000000000000000000000000000000000000000000000000000000000000000000000000000000000000000000000000000
007770000077700077777000007770007777777077777000700000700000ccf0000000000880008000000000000000010000000000000a000000000000000000
07000700070007007000070007000700700000007000070070000070000ccccf00000000018800800000000000000010000000000000baa00000000000000000
7000007070077070700000707000007070000000700000700700070000ccccccf000000000888088000000000144444441000000000bbaaa0000000000000000
7000007070007070700000707000007070000000700000700700070000cc000cf00000000018888880800000014161dd4100000000bbbbaaa000000000000000
7000000070000070700000707000007070000000700000700070700000cc808cc00000000888888888100000014dd661410000000bbb33baaa00000000000000
7000000070000070700000707000000070000000700000700070700000cc000cc000000018888f888100000001416dd641000000033b333baa00000000000000
07000000700000707000070070000000700000007000070000070000000ccfcc00000000018fcfcf100000000146dd16410000000333b33bbb00000000000000
0077700070000070777770007000000077777000777770000007000000ccc8ccf0000000001fcfcf10000000014616dd4100000000333bbbb000000000000000
0000070070000070700700007000000070000000700700000007000001ccc1cccf000000008fffff800000000144444441000000000333bb0000000000000000
0000007070000070700070007000000070000000700070000007000001ccc1cccf0000000010fff0100000000111111111000000000033b00000000000000000
00000070700000707000700070000070700000007000700000070000111cc1ccccf00000000fffff000000001111111111100000000003000000000000000000
70000070700000707000070070000070700000007000070000070000000000000000000000000000000000000000000000000000000000000000000000000000
70000070700000707000070070000070700000007000070000070000000000000000000000000000000000000000000000000000000000000000000000000000
07000700070007007000007007000700700000007000007000070000000000000000000000000000000000000000000000000000000000000000000000000000
00777000007770007000007000777000777777707000007000070000000000000000000000000000000000000000000000000000000000000000000000000000
00000000000000000000000000000000000000000000000000000000000000000000000000000000000000000000000000000000000000000000000000000000
00000000000000000000000000000000000000000000000000000000000000000000000000000000000000000000000000000000000000000000000000000000
00000000000000000000000000000000000000000000000000000000000000000000000000000000000000000000000000000000000000000000000000000000
00000000000000000000000000000000000000000000000000000000000000000000000000000000000000000000000000000000000000000000000000000000
00000000000000000000000000000000000000000000000000000000000000000000000000000000000000000000000000000000000000000000000000000000
00000000000000000000000000000000000000000000000000000000000000000000000000000000000000000000000000000000000000000000000000000000
00000000000000000000000000000000000000000000000000000000000000000000000000000000000000000000000000000000000000000000000000000000
00000000000000000000000000000000000000000000000000000000000000000000000000000000000000000000000000000000000000000000000000000000
00000000000000000000000000000000000000000000000000000000000000000000000000000000000000000000000000000000000000000000000000000000
00000000000000000000000000000000000000000000000000000000000000000000000000000000000000000000000000000000000000000000000000000000
00000000000000000000000000000000000000000000000000000000000000000000000000000000000000000000000000000000000000000000000000000000
00000000000000000000000000000000000000000000000000000000000000000000000000000000000000000000000000000000000000000000000000000000
00000000000000000000000000000000000000000000000000000000000000000000000000000000000000000000000000000000000000000000000000000000
00000000000000000000000000000000000000000000000000000000000000000000000000000000000000000000000000000000000000000000000000000000
00000000000000000000000000000000000000000000000000000000000000000000000000000000000000000000000000000000000000000000000000000000
00000000000000000000000000000000000000000000000000000000000000000000000000000000000000000000000000000000000000000000000000000000
00000000000000000000000000000000000000000000000000000000000000000000000000000000000000000000000000000000000000000000000000000000
00000000000000000000000000000000000000000000000000000000000000000000000000000000000000000000000000000000000000000000000000000000
00000000000000000000000000000000000000000000000000000000000000000000000000000000000000000000000000000000000000000000000000000000
00000000000000000000000000000000000000000000000000000000000000000000000000000000000000000000000000000000000000000000000000000000
00000000000000000000000000000000000000000000000000000000000000000000000000000000000000000000000000000000000000000000000000000000
00000000000000000000000000000000000000000000000000000000000000000000000000000000000000000000000000000000000000000000000000000000
00000000000000000000000000000000000000000000000000000000000000000000000000000000000000000000000000000000000000000000000000000000
00000000000000000000000000000000000000000000000000000000000000000000000000000000000000000000000000000000000000000000000000000000
00000000000000000000000000000000000000000000000000000000000000000000000000000000000000000000000000000000000000000000000000000000
00000000000000000000000000000000000000000000000000000000000000000000000000000000000000000000000000000000000000000000000000000000
00000000000000000000000000000000000000000000000000000000000000000000000000000000000000000000000000000000000000000000000000000000
00000000000000000000000000000000000000000000000000000000000000000000000000000000000000000000000000000000000000000000000000000000
00000000000000000000000000000000000000000000000000000000000000000000000000000000000000000000000000000000000000000000000000000000
00000000000000000000000000000000000000000000000000000000000000000000000000000000000000000000000000000000000000000000000000000000
00000000000000000000000000000000000000000000000000000000000000000000000000000000000000000000000000000000000000000000000000000000
00000000000000000000000000000000000000000000000000000000000000000000000000000000000000000000000000000000000000000000000000000000
00000000000000000000000000000000000000000000000000000000000000000000000000000000000000000000000000000000000000000000000000000000
00000000000000000000000000000000000000000000000000000000000000000000000000000000000000000000000000000000000000000000000000000000
00000000000000000000000000000000000000000000000000000000000000000000000000000000000000000000000000000000000000000000000000000000
00000000000000000000000000000000000000000000000000000000000000000000000000000000000000000000000000000000000000000000000000000000
00000000000000000000000000000000000000000000000000000000000000000000000000000000000000000000000000000000000000000000000000000000
00000000000000000000000000000000000000000000000000000000000000000000000000000000000000000000000000000000000000000000000000000000
00000000000000000000000000000000000000000000000000000000000000000000000000000000000000000000000000000000000000000000000000000000
00000000000000000000000000000000000000000000000000000000000000000000000000000000000000000000000000000000000000000000000000000000
00000000000000000000000000000000000000000000000000000000000000000000000000000000000000000000000000000000000000000000000000000000
00000000000000000000000000000000000000000000000000000000000000000000000000000000000000000000000000000000000000000000000000000000
00000000000000000000000000000000000000000000000000000000000000000000000000000000000000000000000000000000000000000000000000000000
00000000000000000000000000000000000000000000000000000000000000000000000000000000000000000000000000000000000000000000000000000000
00000000000000000000000000000000000000000000000000000000000000000000000000000000000000000000000000000000000000000000000000000000
00000000000000000000000000000000000000000000000000000000000000000000000000000000000000000000000000000000000000000000000000000000
00000000000000000000000000000000000000000000000000000000000000000000000000000000000000000000000000000000000000000000000000000000
00000000000000000000000000000000000000000000000000000000000000000000000000000000000000000000000000000000000000000000000000000000
00000000000000000000000000000000000000000000000000000000000000000000000000000000000000000000000000000000000000000000000000000000
__gff__
0000000000000000000000000000000000000000000000000000000000000000000000000000000000000000000000000000000000000000000000000000000000000000000000000000000000000000000000000000000000000000000000000000000000000000000000000000000000000000000000000000000000000000
0000000000000000000000000000000000000000000000000000000000000000000000000000000000000000000000000000000000000000000000000000000000000000000000000000000000000000000000000000000000000000000000000000000000000000000000000000000000000000000000000000000000000000
__map__
0000000000000000000000000000000000000000000000000000000000000000000000000000000000000000000000000000000000000000000000000000000000000000000000000000000000000000000000000000000000000000000000000000000000000000000000000000000000000000000000000000000000000000
0000000000000000000000000000000000000000000000000000000000000000000000000000000000000000000000000000000000000000000000000000000000000000000000000000000000000000000000000000000000000000000000000000000000000000000000000000000000000000000000000000000000000000
0000000000000000000000000000000000000000000000000000000000000000000000000000000000000000000000000000000000000000000000000000000000000000000000000000000000000000000000000000000000000000000000000000000000000000000000000000000000000000000000000000000000000000
0000000000000000000000000000000000000000000000000000000000000000000000000000000000000000000000000000000000000000000000000000000000000000000000000000000000000000000000000000000000000000000000000000000000000000000000000000000000000000000000000000000000000000
0000000000000000000000000000000000000000000000000000000000000000000000000000000000000000000000000000000000000000000000000000000000000000000000000000000000000000000000000000000000000000000000000000000000000000000000000000000000000000000000000000000000000000
0000000000000000000000000000000000000000000000000000000000000000000000000000000000000000000000000000000000000000000000000000000000000000000000000000000000000000000000000000000000000000000000000000000000000000000000000000000000000000000000000000000000000000
0000000000000000000000000000000000000000000000000000000000000000000000000000000000000000000000000000000000000000000000000000000000000000000000000000000000000000000000000000000000000000000000000000000000000000000000000000000000000000000000000000000000000000
0000000000000000000000000000000000000000000000000000000000000000000000000000000000000000000000000000000000000000000000000000000000000000000000000000000000000000000000000000000000000000000000000000000000000000000000000000000000000000000000000000000000000000
0000000000000000000000000000000000000000000000000000000000000000000000000000000000000000000000000000000000000000000000000000000000000000000000000000000000000000000000000000000000000000000000000000000000000000000000000000000000000000000000000000000000000000
0000000000000000000000000000000000000000000000000000000000000000000000000000000000000000000000000000000000000000000000000000000000000000000000000000000000000000000000000000000000000000000000000000000000000000000000000000000000000000000000000000000000000000
0000000000000000000000000000000000000000000000000000000000000000000000000000000000000000000000000000000000000000000000000000000000000000000000000000000000000000000000000000000000000000000000000000000000000000000000000000000000000000000000000000000000000000
0000000000000000000000000000000000000000000000000000000000000000000000000000000000000000000000000000000000000000000000000000000000000000000000000000000000000000000000000000000000000000000000000000000000000000000000000000000000000000000000000000000000000000
0000000000000000000000000000000000000000000000000000000000000000000000000000000000000000000000000000000000000000000000000000000000000000000000000000000000000000000000000000000000000000000000000000000000000000000000000000000000000000000000000000000000000000
0000000000000000000000000000000000000000000000000000000000000000000000000000000000000000000000000000000000000000000000000000000000000000000000000000000000000000000000000000000000000000000000000000000000000000000000000000000000000000000000000000000000000000
0000000000000000000000000000000000000000000000000000000000000000000000000000000000000000000000000000000000000000000000000000000000000000000000000000000000000000000000000000000000000000000000000000000000000000000000000000000000000000000000000000000000000000
0000000000000000000000000000000000000000000000000000000000000000000000000000000000000000000000000000000000000000000000000000000000000000000000000000000000000000000000000000000000000000000000000000000000000000000000000000000000000000000000000000000000000000
0000000000000000000000000000000000000000000000000000000000000000000000000000000000000000000000000000000000000000000000000000000000000000000000000000000000000000000000000000000000000000000000000000000000000000000000000000000000000000000000000000000000000000
0000000000000000000000000000000000000000000000000000000000000000000000000000000000000000000000000000000000000000000000000000000000000000000000000000000000000000000000000000000000000000000000000000000000000000000000000000000000000000000000000000000000000000
0000000000000000000000000000000000000000000000000000000000000000000000000000000000000000000000000000000000000000000000000000000000000000000000000000000000000000000000000000000000000000000000000000000000000000000000000000000000000000000000000000000000000000
0000000000000000000000000000000000000000000000000000000000000000000000000000000000000000000000000000000000000000000000000000000000000000000000000000000000000000000000000000000000000000000000000000000000000000000000000000000000000000000000000000000000000000
0000000000000000000000000000000000000000000000000000000000000000000000000000000000000000000000000000000000000000000000000000000000000000000000000000000000000000000000000000000000000000000000000000000000000000000000000000000000000000000000000000000000000000
0000000000000000000000000000000000000000000000000000000000000000000000000000000000000000000000000000000000000000000000000000000000000000000000000000000000000000000000000000000000000000000000000000000000000000000000000000000000000000000000000000000000000000
0000000000000000000000000000000000000000000000000000000000000000000000000000000000000000000000000000000000000000000000000000000000000000000000000000000000000000000000000000000000000000000000000000000000000000000000000000000000000000000000000000000000000000
0000000000000000000000000000000000000000000000000000000000000000000000000000000000000000000000000000000000000000000000000000000000000000000000000000000000000000000000000000000000000000000000000000000000000000000000000000000000000000000000000000000000000000
0000000000000000000000000000000000000000000000000000000000000000000000000000000000000000000000000000000000000000000000000000000000000000000000000000000000000000000000000000000000000000000000000000000000000000000000000000000000000000000000000000000000000000
0000000000000000000000000000000000000000000000000000000000000000000000000000000000000000000000000000000000000000000000000000000000000000000000000000000000000000000000000000000000000000000000000000000000000000000000000000000000000000000000000000000000000000
0000000000000000000000000000000000000000000000000000000000000000000000000000000000000000000000000000000000000000000000000000000000000000000000000000000000000000000000000000000000000000000000000000000000000000000000000000000000000000000000000000000000000000
0000000000000000000000000000000000000000000000000000000000000000000000000000000000000000000000000000000000000000000000000000000000000000000000000000000000000000000000000000000000000000000000000000000000000000000000000000000000000000000000000000000000000000
0000000000000000000000000000000000000000000000000000000000000000000000000000000000000000000000000000000000000000000000000000000000000000000000000000000000000000000000000000000000000000000000000000000000000000000000000000000000000000000000000000000000000000
0000000000000000000000000000000000000000000000000000000000000000000000000000000000000000000000000000000000000000000000000000000000000000000000000000000000000000000000000000000000000000000000000000000000000000000000000000000000000000000000000000000000000000
0000000000000000000000000000000000000000000000000000000000000000000000000000000000000000000000000000000000000000000000000000000000000000000000000000000000000000000000000000000000000000000000000000000000000000000000000000000000000000000000000000000000000000
0000000000000000000000000000000000000000000000000000000000000000000000000000000000000000000000000000000000000000000000000000000000000000000000000000000000000000000000000000000000000000000000000000000000000000000000000000000000000000000000000000000000000000
